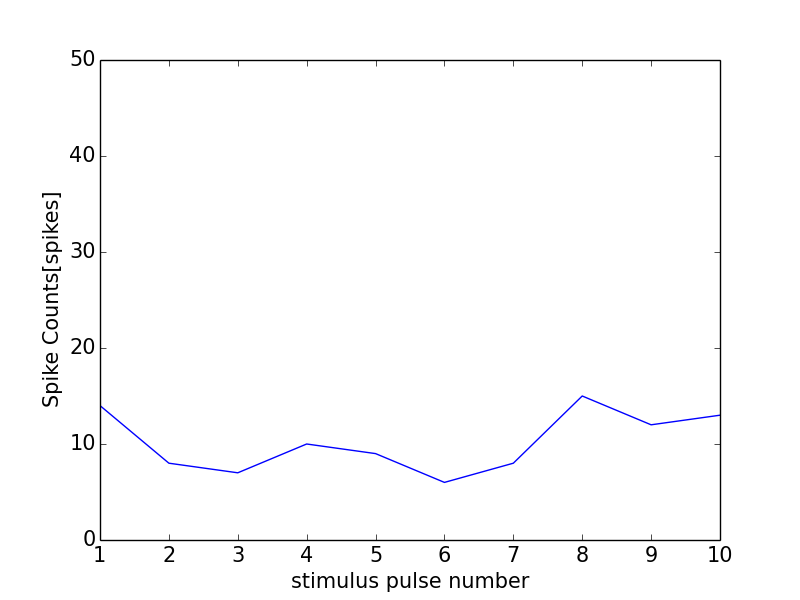

The data file committed next to this chart (first rows):
0, 0.0
0, 0
1, 14
2, 8
3, 7
4, 10
5, 9
6, 6
7, 8
8, 15
9, 12
10, 13
11, 1
